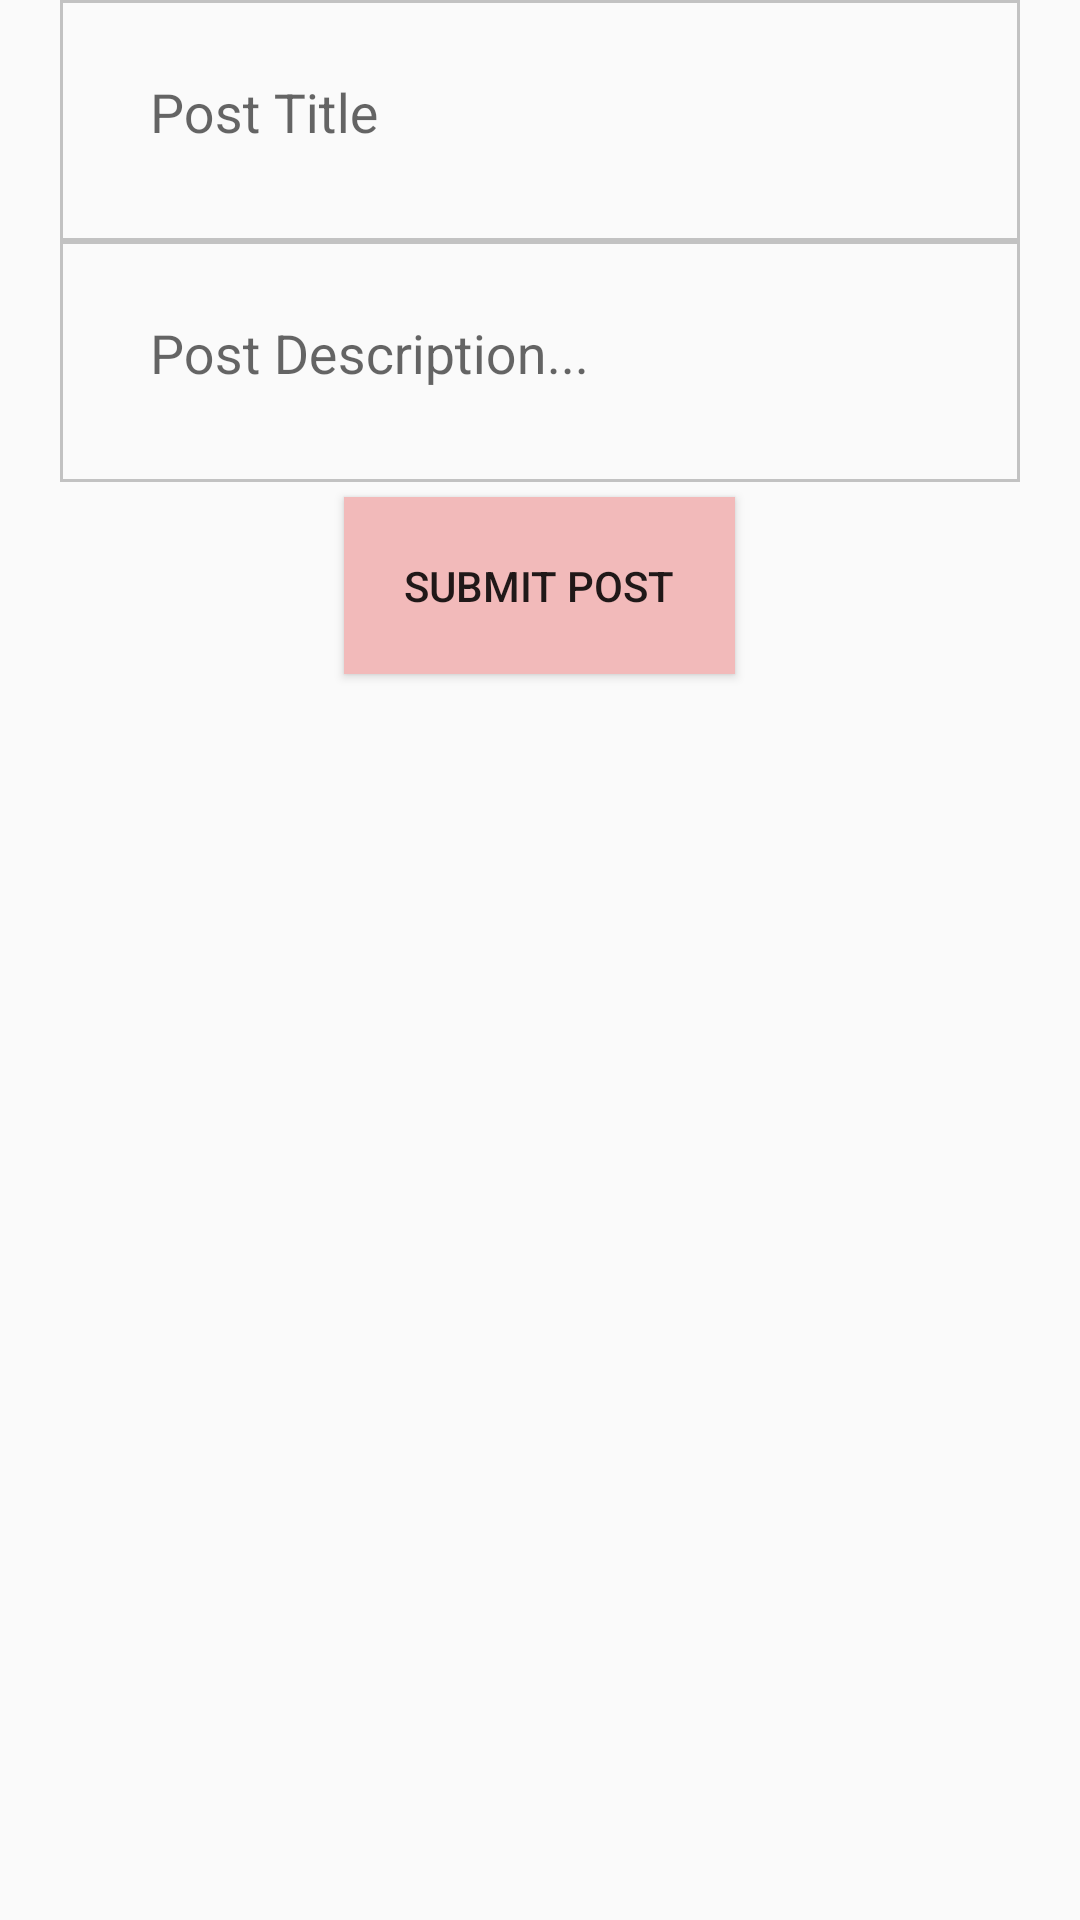

Produce the Android XML layout that renders to this screen, including the resource entries it uses.
<!-- AndroidManifest.xml: application theme AppTheme -->
<!-- res/layout/fragments_post.xml -->
<RelativeLayout xmlns:android="http://schemas.android.com/apk/res/android"
    xmlns:app="http://schemas.android.com/apk/res-auto"
    xmlns:tools="http://schemas.android.com/tools"
    android:layout_width="match_parent"
    android:layout_height="match_parent"
    tools:context="com.example.anthony.genielamp.Fragments.PostFragments">


    <ImageButton
        android:id="@+id/postImage"
        android:layout_width="wrap_content"
        android:layout_height="wrap_content"
        android:adjustViewBounds="true"
        android:background="@android:color/background_light"
        android:scaleType="centerCrop"
        app:srcCompat="@mipmap/add_btn"
        android:layout_alignParentTop="true"
        android:layout_alignParentStart="true" />

    
    <android.support.design.widget.TextInputLayout
        android:id="@+id/post_Title"
        android:layout_width="match_parent"
        android:layout_height="wrap_content"
        android:layout_below="@+id/postImage"
        android:layout_marginLeft="20dp"
        android:layout_marginRight="20dp"
        android:background="@drawable/input_outline">

        <EditText
            android:id="@+id/postTitle"
            android:layout_width="match_parent"
            android:layout_height="wrap_content"
            android:imeOptions="actionDone"
            android:layout_centerHorizontal="true"
            android:layout_margin="15dp"
            android:background="@android:color/transparent"
            android:hint="Post Title"
            android:inputType="textPersonName"
            android:padding="15dp"
            android:paddingLeft="20dp"
            android:paddingRight="20dp"
            android:paddingTop="20dp" />
    </android.support.design.widget.TextInputLayout>


    
    <android.support.design.widget.TextInputLayout
        android:id="@+id/post_Description"
        android:layout_width="match_parent"
        android:layout_height="wrap_content"
        android:layout_below="@+id/post_Title"
        android:layout_marginLeft="20dp"
        android:layout_marginRight="20dp"
        android:background="@drawable/input_outline">

        <EditText
            android:id="@+id/postDescription"
            android:layout_width="match_parent"
            android:layout_height="wrap_content"
            android:layout_centerHorizontal="true"
            android:imeOptions="actionDone"
            android:layout_margin="15dp"
            android:background="@android:color/transparent"
            android:hint="Post Description..."
            android:inputType="textMultiLine"
            android:padding="15dp"
            android:paddingLeft="20dp"
            android:paddingRight="20dp"
            android:paddingTop="20dp" />
    </android.support.design.widget.TextInputLayout>

    
    <android.support.v7.widget.AppCompatButton
        android:id="@+id/btn_submit_post"
        android:layout_width="wrap_content"
        android:layout_height="wrap_content"
        android:layout_below="@+id/post_Description"
        android:layout_centerHorizontal="true"
        android:layout_margin="5dp"
        android:layout_marginTop="5dp"
        android:background="@color/colorPrimary"
        android:paddingBottom="20dp"
        android:paddingLeft="20dp"
        android:paddingRight="20dp"
        android:paddingTop="20dp"
        android:text="Submit Post" />

</RelativeLayout>
<!-- resources referenced by this layout -->
<resources>
  <color name="colorPrimary">#f2baba</color>
  <!-- drawable input_outline (drawable) -->
  <?xml version="1.0" encoding="utf-8"?>
  <shape xmlns:android="http://schemas.android.com/apk/res/android">
  
      <stroke
          android:color="@color/grayColor"
          android:width="1dp"
          android:radius="5dp" />
  
  </shape>
  <style name="AppTheme" parent="Theme.AppCompat.DayNight.DarkActionBar">
          
          <item name="colorPrimary">@color/colorPrimary</item>
          <item name="colorPrimaryDark">@color/colorPrimaryDark</item>
          <item name="colorAccent">@color/colorAccent</item>
      </style>
  <color name="grayColor">#c2c2c2</color>
  <color name="colorPrimaryDark">#313f6b</color>
  <color name="colorAccent">#033470</color>
</resources>
